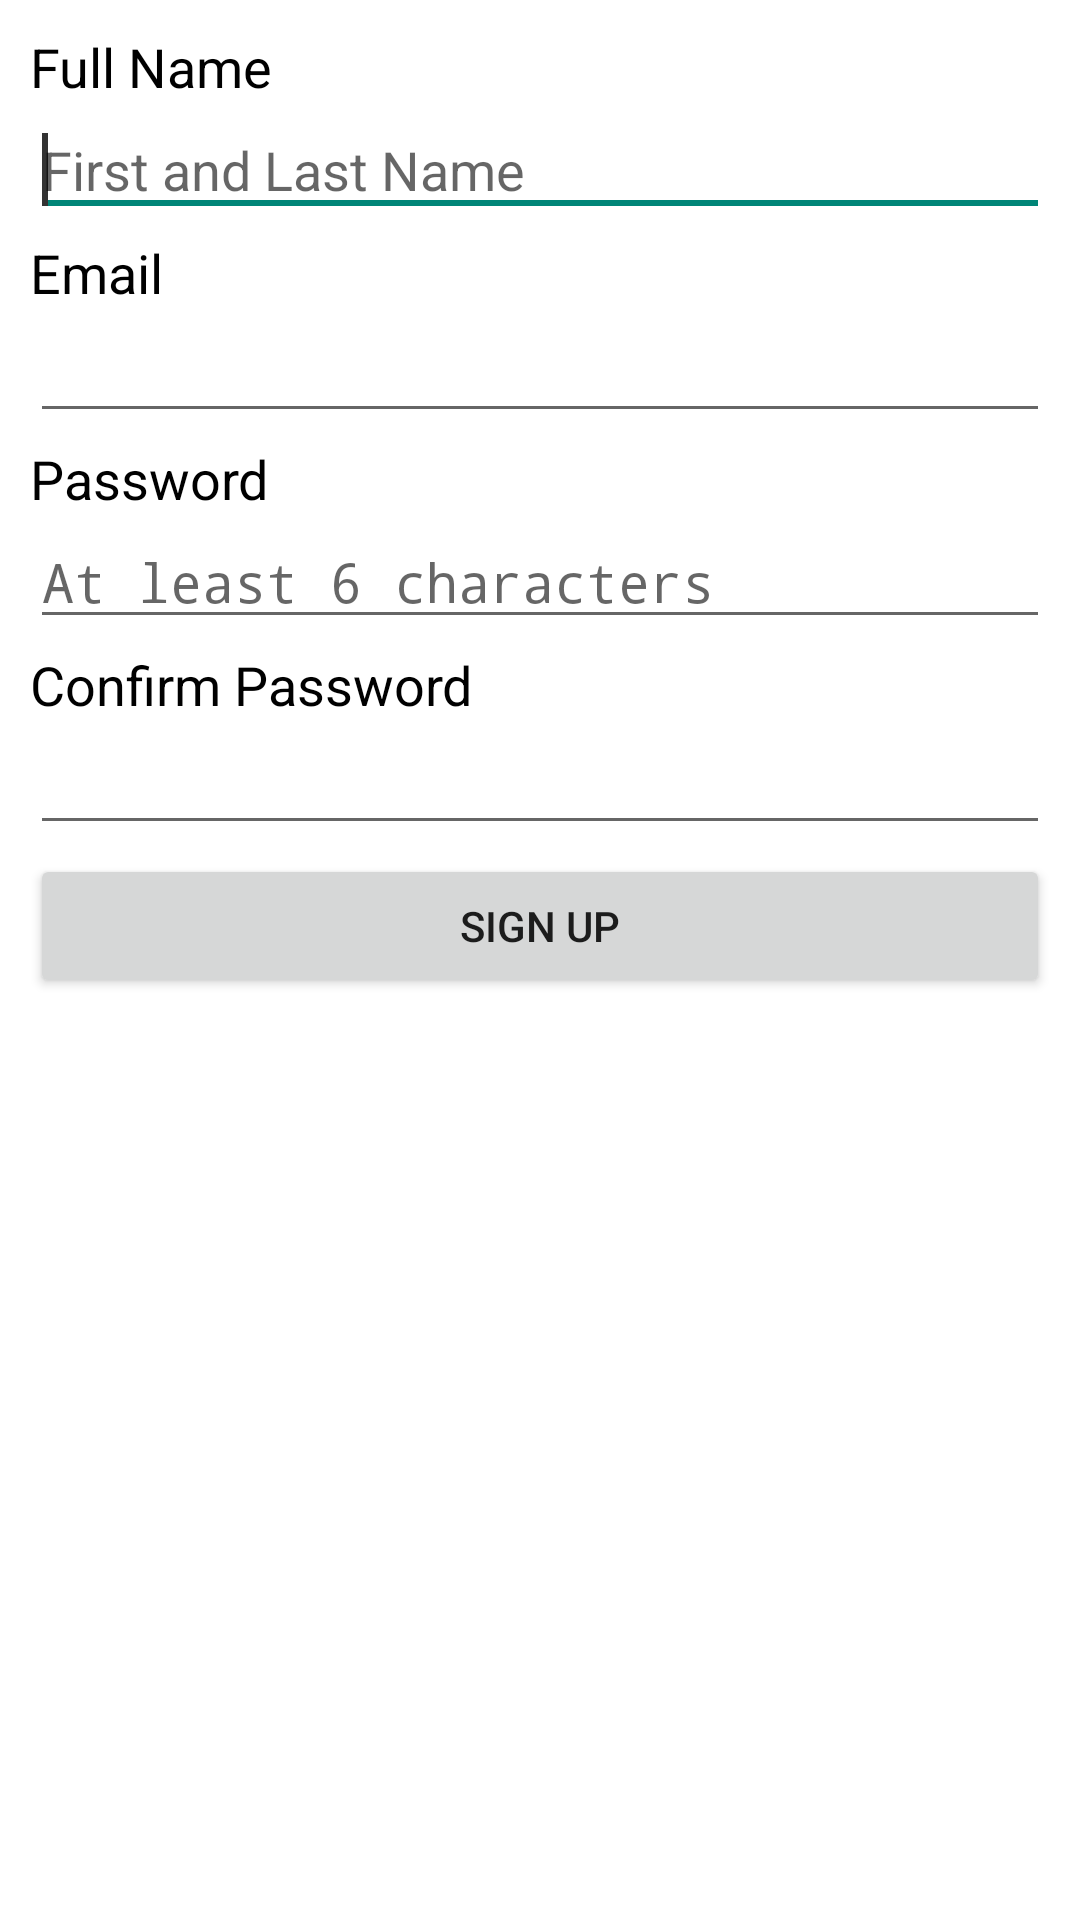

This screen was rendered from an Android layout file. Write that file and the resources it references.
<!-- AndroidManifest.xml: application theme AppTheme -->
<!-- res/layout/tab_signup.xml -->
<?xml version="1.0" encoding="utf-8"?>
<LinearLayout xmlns:android="http://schemas.android.com/apk/res/android"
    android:layout_width="match_parent"
    android:layout_height="match_parent"
    android:background="#fff"
    android:orientation="vertical" >

    <TextView
        android:id="@+id/txtRecordTuneTimer"
        android:layout_width="wrap_content"
        android:layout_height="wrap_content"
        android:layout_marginLeft="10dp"
        android:layout_marginRight="10dp"
        android:layout_marginTop="10dp"
        android:text="@string/fullname"
        android:textAppearance="?android:attr/textAppearanceMedium"
        android:textColor="@color/fontblack"
        android:textSize="@dimen/fontsize" />

    <EditText
        android:id="@+id/txtSignupName"
        android:layout_width="match_parent"
        android:layout_height="wrap_content"
        android:layout_marginBottom="3dp"
        android:layout_marginLeft="10dp"
        android:layout_marginRight="10dp"
        android:ems="10"
        android:hint="@string/firstandlast"
        android:inputType="textPersonName"
        android:textCursorDrawable="@drawable/color_cursor" >

        <requestFocus />
    </EditText>

    <TextView
        android:id="@+id/TextView01"
        android:layout_width="wrap_content"
        android:layout_height="wrap_content"
        android:layout_marginLeft="10dp"
        android:layout_marginRight="10dp"
        android:text="@string/email"
        android:textAppearance="?android:attr/textAppearanceMedium"
        android:textColor="@color/fontblack"
        android:textSize="@dimen/fontsize" />

    <EditText
        android:id="@+id/txtSignupEmail"
        android:layout_width="match_parent"
        android:layout_height="wrap_content"
        android:layout_marginBottom="3dp"
        android:layout_marginLeft="10dp"
        android:layout_marginRight="10dp"
        android:ems="10"
        android:inputType="textEmailAddress" />

    <TextView
        android:id="@+id/TextView02"
        android:layout_width="wrap_content"
        android:layout_height="wrap_content"
        android:layout_marginLeft="10dp"
        android:layout_marginRight="10dp"
        android:text="@string/password"
        android:textAppearance="?android:attr/textAppearanceMedium"
        android:textColor="@color/fontblack"
        android:textSize="@dimen/fontsize" />

    <EditText
        android:id="@+id/txtSignupPassword"
        android:layout_width="match_parent"
        android:layout_height="wrap_content"
        android:layout_marginBottom="3dp"
        android:layout_marginLeft="10dp"
        android:layout_marginRight="10dp"
        android:ems="10"
        android:hint="@string/passwordhint"
        android:inputType="textPassword" />

    <TextView
        android:id="@+id/TextView03"
        android:layout_width="wrap_content"
        android:layout_height="wrap_content"
        android:layout_marginLeft="10dp"
        android:layout_marginRight="10dp"
        android:text="@string/confirmpass"
        android:textAppearance="?android:attr/textAppearanceMedium"
        android:textColor="@color/fontblack"
        android:textSize="@dimen/fontsize" />

    <EditText
        android:id="@+id/txtSignupConfirmpass"
        android:layout_width="match_parent"
        android:layout_height="wrap_content"
        android:layout_marginBottom="3dp"
        android:layout_marginLeft="10dp"
        android:layout_marginRight="10dp"
        android:ems="10"
        android:inputType="textPassword" />

    <Button
        android:id="@+id/btnSignup"
        android:layout_width="match_parent"
        android:layout_height="wrap_content"
        android:layout_marginLeft="10dp"
        android:layout_marginRight="10dp"
        android:text="Sign Up" />
 
</LinearLayout>
<!-- resources referenced by this layout -->
<resources>
  <color name="fontblack">#000</color>
  <dimen name="fontsize">18sp</dimen>
  <!-- drawable color_cursor (drawable) -->
  <?xml version="1.0" encoding="utf-8"?>
  <shape xmlns:android="http://schemas.android.com/apk/res/android" >
      <size android:width="2dp" />
      <solid android:color="#333"  />
  </shape>
  <string name="confirmpass">Confirm Password</string>
  <string name="email">Email</string>
  <string name="firstandlast">First and Last Name</string>
  <string name="fullname">Full Name</string>
  <string name="password">Password</string>
  <string name="passwordhint">At least 6 characters</string>
  <style name="AppTheme" parent="AppTheme.Base" />
  <style name="AppTheme.Base" parent="Theme.AppCompat.Light.DarkActionBar">
          
   
          
          <item name="colorPrimary">@color/ColorPrimary</item>
   
          
          <item name="colorPrimaryDark">@color/ColorPrimaryDark</item>
   
          
   
          
               
          <item name="homeAsUpIndicator">@drawable/ic_drawer</item>
  		<item name="android:homeAsUpIndicator">@drawable/ic_drawer</item>
      </style>
  <color name="ColorPrimary">#e62117</color>
  <color name="ColorPrimaryDark">#c31c13</color>
  <!-- drawable ic_drawer: png bitmap (drawable-hdpi, 2829 bytes) -->
</resources>
